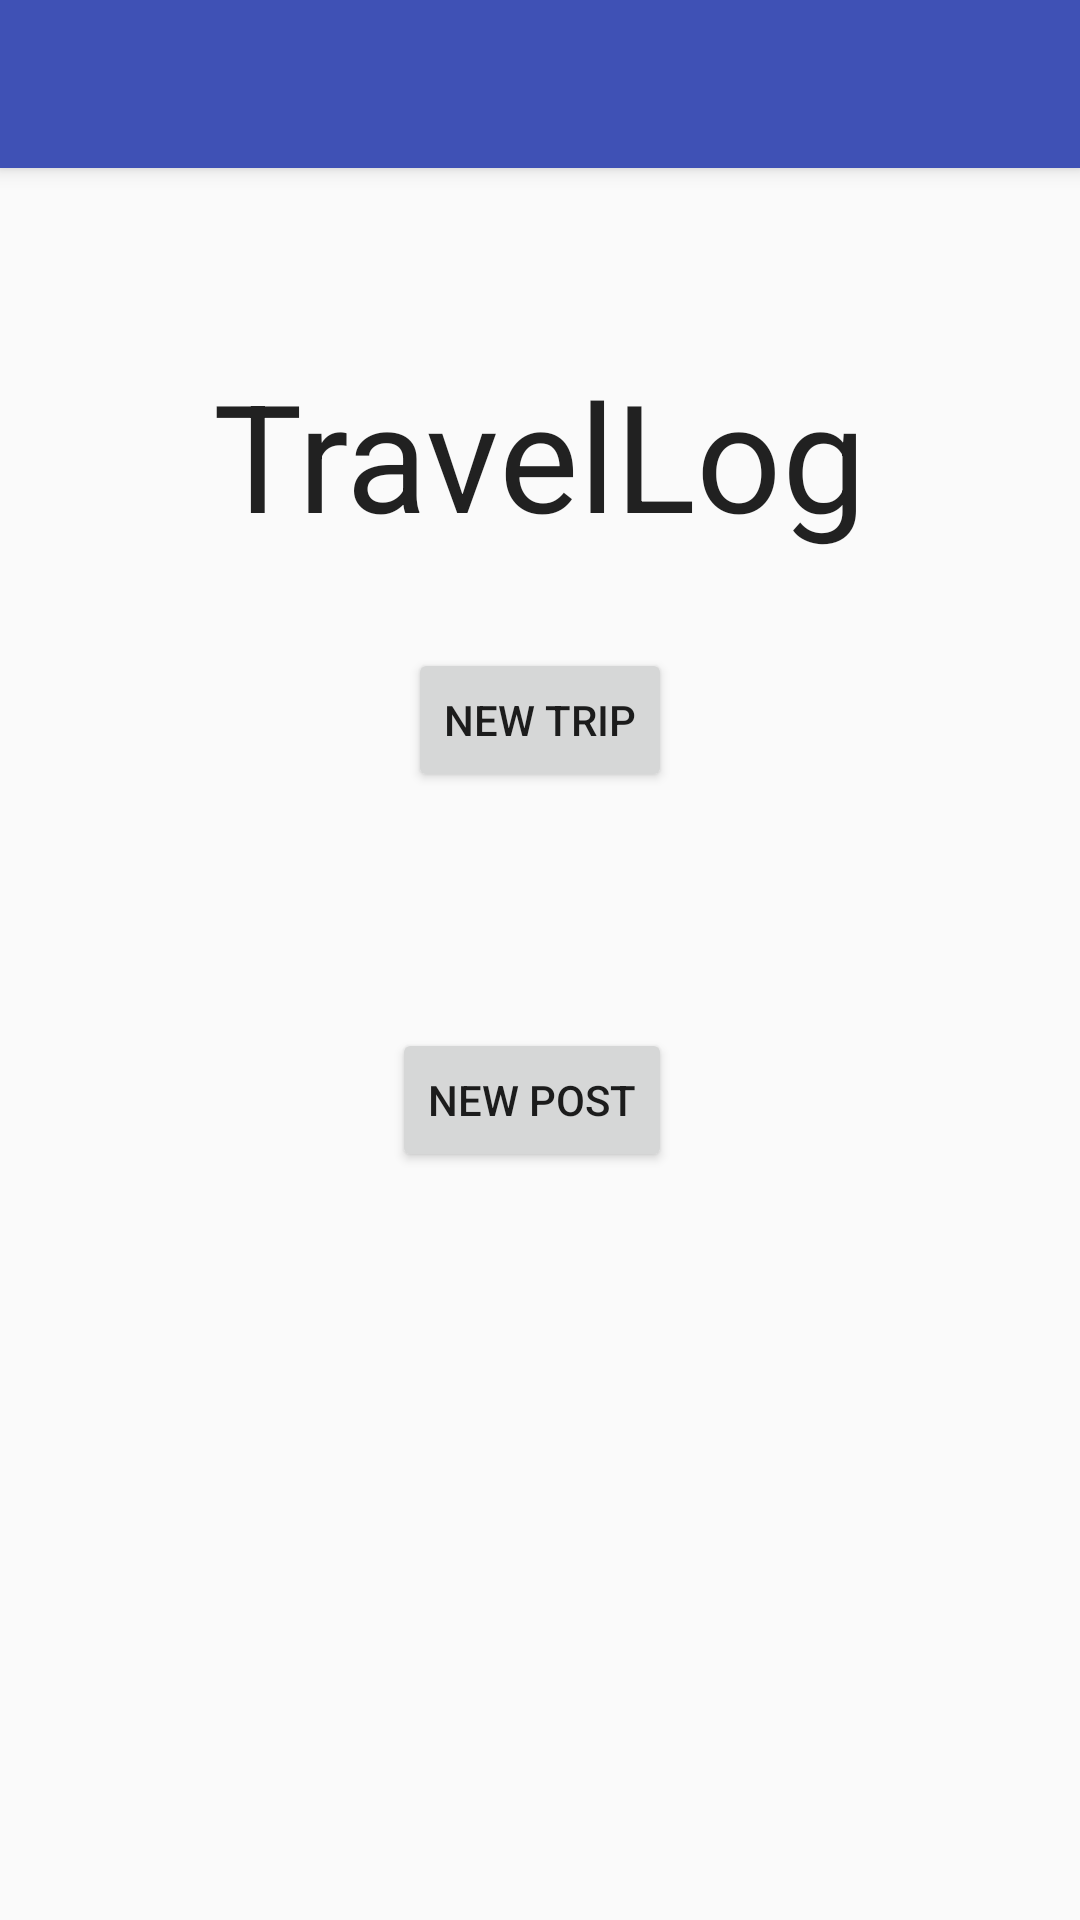

Produce the Android XML layout that renders to this screen, including the resource entries it uses.
<!-- AndroidManifest.xml: application theme AppTheme -->
<!-- res/layout/activity_main_activity.xml -->
<RelativeLayout xmlns:android="http://schemas.android.com/apk/res/android"
    xmlns:tools="http://schemas.android.com/tools"
    xmlns:app="http://schemas.android.com/apk/res-auto"
    android:layout_width="match_parent"
    android:layout_height="match_parent"
    tools:context=".LandingPage"
    android:id="@+id/landing_page"
    android:clickable="true"
    android:orientation="vertical"
>


    <include
        android:id="@+id/tool_bar"
        layout="@layout/tool_bar"
        ></include>



        <TextView
            android:layout_width="wrap_content"
            android:layout_height="wrap_content"
            android:textAppearance="?android:attr/textAppearanceLarge"
            android:text="TravelLog"
            android:id="@+id/title_text"
            android:textSize="50dp"
            android:typeface="normal"
            android:layout_marginTop="62dp"
            android:layout_below="@+id/tool_bar"
            android:layout_centerHorizontal="true" />

        <Button
            android:layout_width="wrap_content"
            android:layout_height="wrap_content"
            android:text="New Post"
            android:id="@+id/new_post_button"
            android:layout_marginTop="158dp"
            android:onClick="newPostButtonAction"
            android:layout_gravity="center"
            android:layout_below="@+id/title_text"
            android:layout_alignRight="@+id/new_trip_button"
            android:layout_alignEnd="@+id/new_trip_button" />

        <Button
            android:layout_width="wrap_content"
            android:layout_height="wrap_content"
            android:text="New Trip"
            android:id="@+id/new_trip_button"
            android:onClick="newTripButtonAction"
            android:layout_gravity="center"
            android:layout_marginTop="160dp"
            android:layout_below="@+id/tool_bar"
            android:layout_centerHorizontal="true" />
</RelativeLayout>
<!-- res/layout/tool_bar.xml (included above) -->
<?xml version="1.0" encoding="utf-8"?>
<android.support.v7.widget.Toolbar xmlns:android="http://schemas.android.com/apk/res/android"
    style="@style/MyTheme"
    android:layout_width="fill_parent"
    android:layout_height="wrap_content"
    android:elevation="4dp"
    android:layout_alignParentRight="true"
    android:layout_alignParentEnd="true"
    android:theme="@style/ThemeOverlay.AppCompat.Dark"
    android:background="@color/ColorPrimary"
    android:id="@+id/view"></android.support.v7.widget.Toolbar>
<!-- resources referenced by this layout -->
<resources>
  <color name="ColorPrimary">#3f51b5</color>
  <style name="MyTheme" parent="android:Theme.Material">
          <item name="android:windowNoTitle">true</item>
          
          <item name="android:windowActionBar">false</item>
          
          
          <item name="colorPrimary">#2196F3</item>
  
          
          <item name="colorPrimaryDark">#1976D2</item>
          
          <item name="colorAccent">#FF4081</item>
          
      </style>
  <style name="AppTheme" parent="Theme.AppCompat.Light.NoActionBar">
          
          <item name="colorPrimary">@color/ColorPrimary</item>
          <item name="colorPrimaryDark">@color/ColorPrimaryDark</item>
          <item name="colorAccent">@color/colorAccent</item>
          <item name="background">@color/background</item>
  
      </style>
  <color name="ColorPrimaryDark">#303f9f</color>
  <color name="colorAccent">#009688</color>
  <color name="background">#FFFFFF</color>
</resources>
